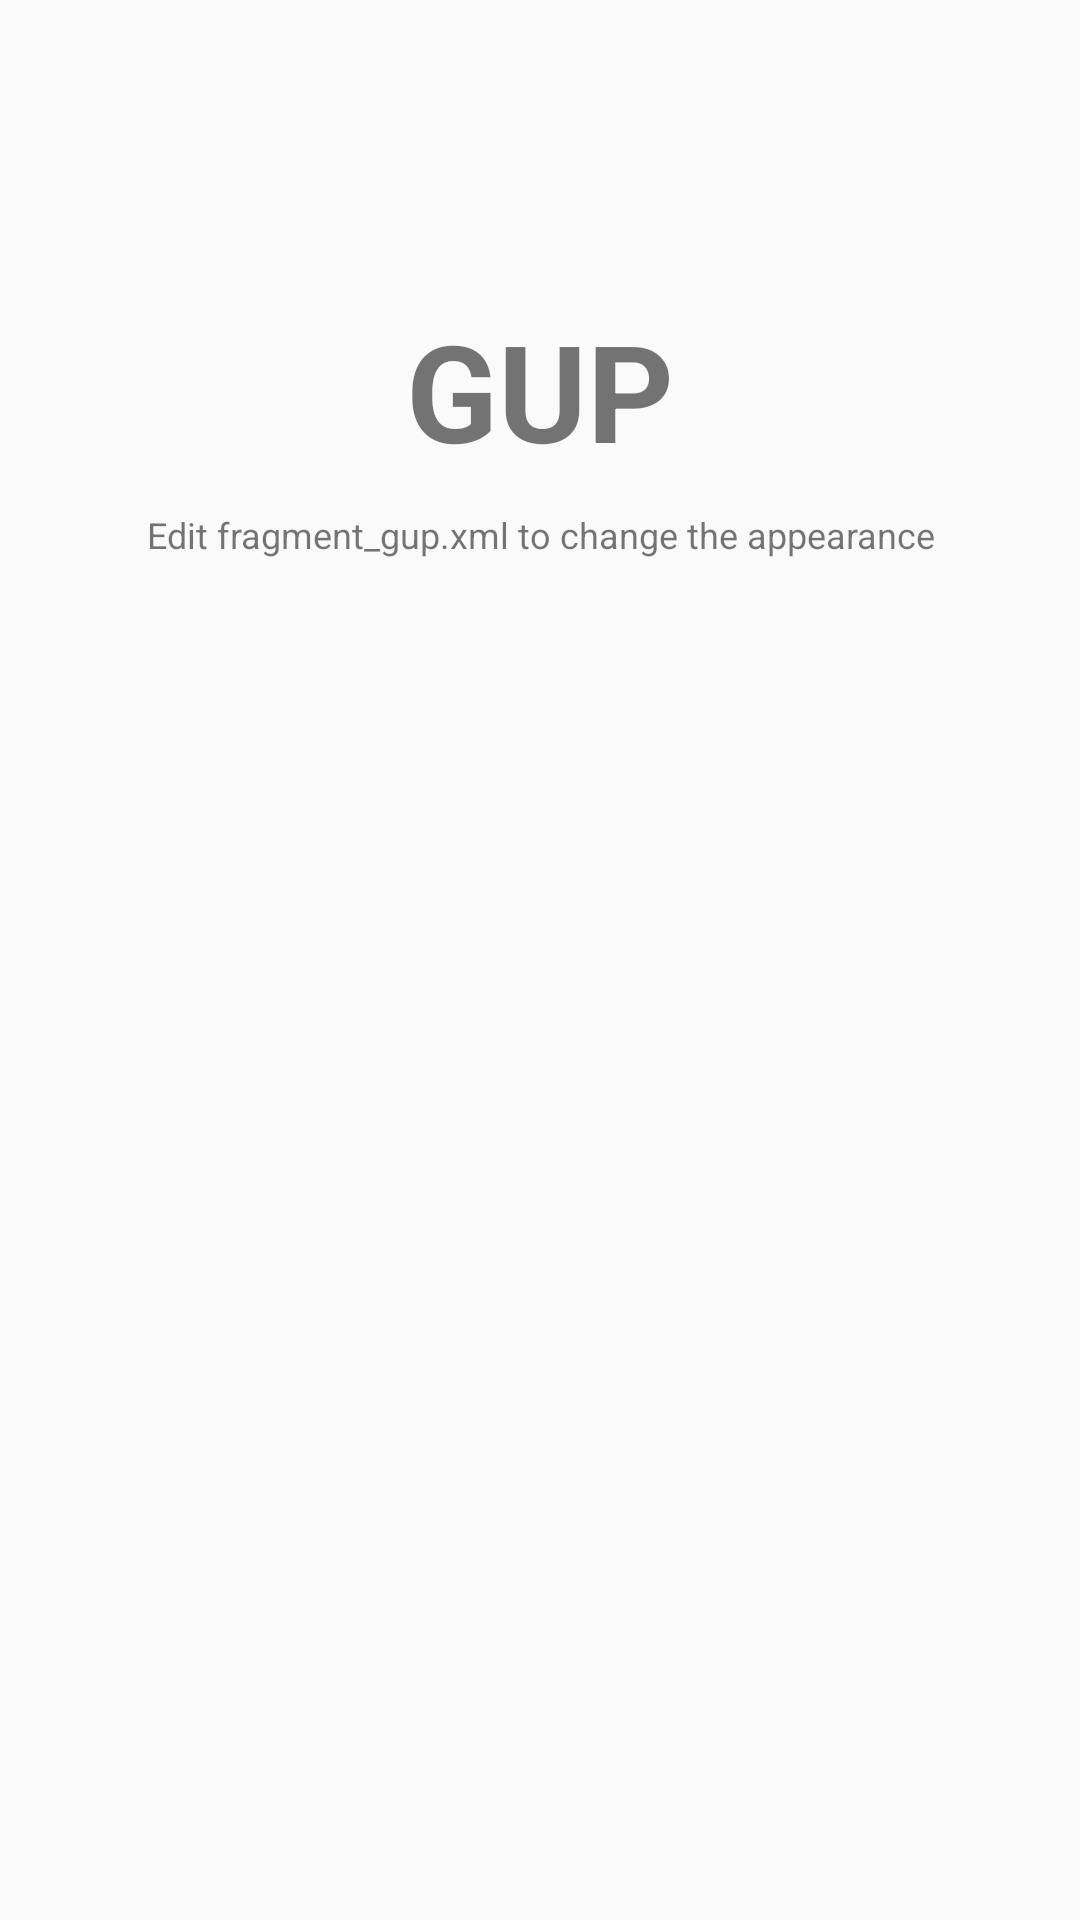

Android layout source for this screen:
<!-- AndroidManifest.xml: application theme UTMTheme -->
<!-- res/layout/fragment_gup.xml -->
<?xml version="1.0" encoding="utf-8"?>
<RelativeLayout xmlns:android="http://schemas.android.com/apk/res/android"
    xmlns:tools="http://schemas.android.com/tools"
    android:layout_width="match_parent"
    android:layout_height="match_parent"
    android:orientation="vertical"
    tools:context="my.utm.rmc.rmcpocketguide.activity.GUPFragment">

    <TextView
        android:id="@+id/label"
        android:layout_alignParentTop="true"
        android:layout_marginTop="100dp"
        android:layout_width="fill_parent"
        android:layout_height="wrap_content"
        android:gravity="center_horizontal"
        android:textSize="45dp"
        android:text="GUP"
        android:textStyle="bold"/>

    <TextView
        android:layout_below="@id/label"
        android:layout_centerInParent="true"
        android:layout_width="fill_parent"
        android:layout_height="wrap_content"
        android:textSize="12dp"
        android:layout_marginTop="10dp"
        android:gravity="center_horizontal"
        android:text="Edit fragment_gup.xml to change the appearance" />

</RelativeLayout>
<!-- resources referenced by this layout -->
<resources>
  <style name="UTMTheme" parent="UTMTheme.Base">
  
      </style>
  <style name="UTMTheme.Base" parent="Theme.AppCompat.Light.DarkActionBar">
          <item name="android:windowNoTitle">true</item>
          <item name="windowActionBar">false</item>
          <item name="colorPrimary">@color/colorPrimary</item>
          <item name="colorPrimaryDark">@color/colorPrimaryDark</item>
          <item name="colorAccent">@color/colorAccent</item>
      </style>
  <!-- not gathered from this repository: default colours our renderer supplied (Android Studio template values) -->
  <color name="colorPrimary">#FF6200EE</color>
  <color name="colorPrimaryDark">#FF3700B3</color>
  <color name="colorAccent">#FF03DAC5</color>
</resources>
